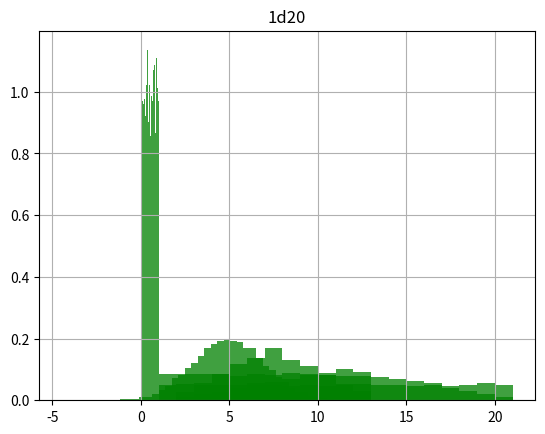

Write Python code to recreate this figure.
#Generates sequences of random numbers
# with various pdf's and then uses matplotlib
# to plot histograms of results

import random
import matplotlib.pyplot as plt

trials=10000
seed=123

#Create PRNG object and set initial seed
prng=random.Random()
prng.seed(seed)

#
#Uniform distribution on [0,1]
#
randnums=[]
for i in range(trials):
    randnums.append(prng.uniform(0.0,1.0))

#Plot the histogram of the data
plt.hist(randnums, 50, density=True, facecolor='green', alpha=0.75)
plt.grid(True)
plt.title("Uniform Distribution")
plt.show()

#
#Gaussian (normal) distribution
#
mu=5
sigma=2
randnums=[]
for i in range(trials):
    randnums.append(prng.normalvariate(mu,sigma))

#Plot the histogram of the data
plt.hist(randnums, 50, density=True, facecolor='green', alpha=0.75)
plt.grid(True)
plt.title("Gaussian Distribution")
plt.show()

#
#Dice-roll generator
#
dice_sets=[(2,6),(1,12),(2,10),(1,20)]
for dice in dice_sets:
    n_sides=dice[1]
    m_rolls=dice[0]
    randnums=[]
    for i in range(trials):
        total=0
        for j in range(m_rolls):
            total+=prng.randint(1,n_sides)
        randnums.append(total)
    
    #Plot the histogram of the data
    plt.hist(randnums, bins=range(m_rolls,m_rolls*n_sides+2), density=True, facecolor='green', alpha=0.75)
    plt.grid(True)
    plt.title(str(dice[0])+'d'+str(dice[1]))
    plt.show()